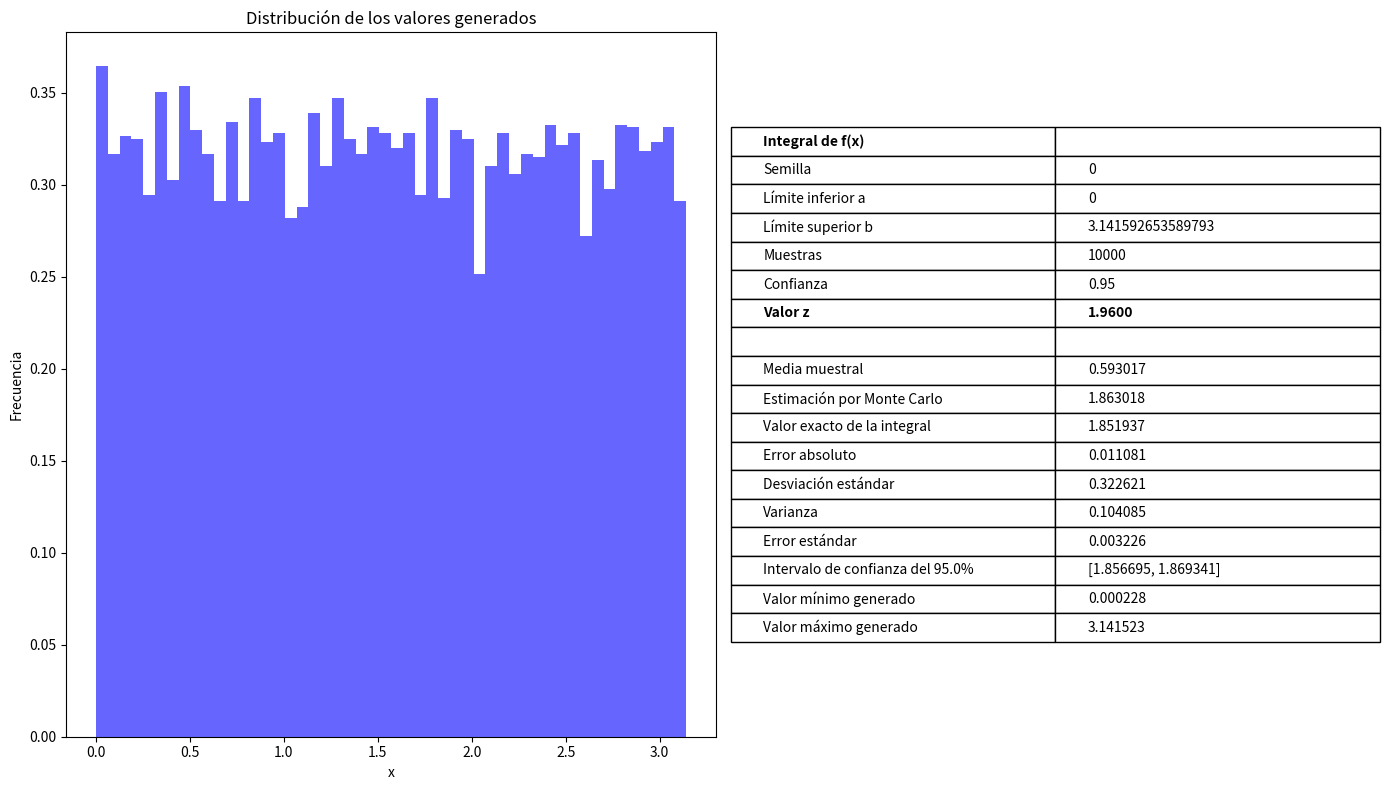

Write Python code to recreate this figure.
import numpy as np
import matplotlib.pyplot as plt
from scipy.integrate import quad
from scipy.stats import norm

def obtener_valor_z(confianza):
    """
    Calcula el valor z para un nivel de confianza dado.
    
    Args:
        confianza (float): Nivel de confianza deseado (entre 0 y 1)
    
    Returns:
        float: Valor z correspondiente al nivel de confianza
    """
    return norm.ppf((1 + confianza) / 2)

# Fijar la semilla para reproducibilidad
semilla = 0
np.random.seed(semilla)
 
# Definir la función a evaluar
def f(x):
    return np.sin(x) / x
 
# Número de puntos aleatorios
a, b = 0, np.pi
n = 10000
confianza = 0.95
 
# Generar números aleatorios en el intervalo [0, π]
datos = np.random.uniform(a, b, n)
volumen = b - a
 
# Evaluar los puntos en la función
evaluados = f(datos)
 
# Calcular estadísticas sobre los valores evaluados
media = np.mean(evaluados)
integral = media * volumen
desv_estandar = np.std(evaluados, ddof=1)
error_estandar = desv_estandar / np.sqrt(n)
varianza = np.var(evaluados, ddof=1)
z = obtener_valor_z(confianza)
 
# Calcular la integral exacta para comparar
integral_exacta, _ = quad(f, a, b)

# Crear una figura con dos subplots: uno para el histograma y otro para la tabla
fig = plt.figure(figsize=(14, 8))
gs = fig.add_gridspec(1, 2, width_ratios=[1, 1])

# Subplot para el histograma
ax1 = fig.add_subplot(gs[0])
ax1.hist(datos, bins=50, alpha=0.6, color='b', density=True)
ax1.set_title("Distribución de los valores generados")
ax1.set_xlabel("x")
ax1.set_ylabel("Frecuencia")

# Subplot para la tabla de resultados
ax2 = fig.add_subplot(gs[1])
ax2.axis('off')  # Ocultar ejes

# Datos para la tabla
tabla_datos = [
    ["Integral de f(x)", ""],
    ["Semilla", f"{semilla}"],
    ["Límite inferior a", f"{a}"],
    ["Límite superior b", f"{b}"],
    ["Muestras", f"{n}"],
    ["Confianza", f"{confianza}"],
    ["Valor z", f"{z:.4f}"],
    ["", ""],
    ["Media muestral", f"{media:.6f}"],
    ["Estimación por Monte Carlo", f"{integral:.6f}"],
    ["Valor exacto de la integral", f"{integral_exacta:.6f}"],
    ["Error absoluto", f"{abs(integral - integral_exacta):.6f}"],
    ["Desviación estándar", f"{desv_estandar:.6f}"],
    ["Varianza", f"{varianza:.6f}"],
    ["Error estándar", f"{error_estandar:.6f}"],
    ["Intervalo de confianza del " + f"{confianza*100}%", f"[{integral - z * error_estandar:.6f}, {integral + z * error_estandar:.6f}]"],
    ["Valor mínimo generado", f"{np.min(datos):.6f}"],
    ["Valor máximo generado", f"{np.max(datos):.6f}"]
]

# Crear la tabla
tabla = ax2.table(
    cellText=tabla_datos,
    loc='center',
    cellLoc='left',
    colWidths=[0.5, 0.5]
)

# Dar formato a la tabla
tabla.auto_set_font_size(False)
tabla.set_fontsize(10)
tabla.scale(1, 1.5)  # Ajustar el tamaño de la tabla

# Añadir una línea de separación después del encabezado
for i in range(len(tabla_datos)):
    if i == 6:  # Después de la fila de separación
        for j in range(2):
            celda = tabla[i, j]
            celda.set_text_props(weight='bold')
    elif i == 0:  # Título
        for j in range(2):
            celda = tabla[i, j]
            celda.set_text_props(weight='bold')

plt.tight_layout()
plt.show()